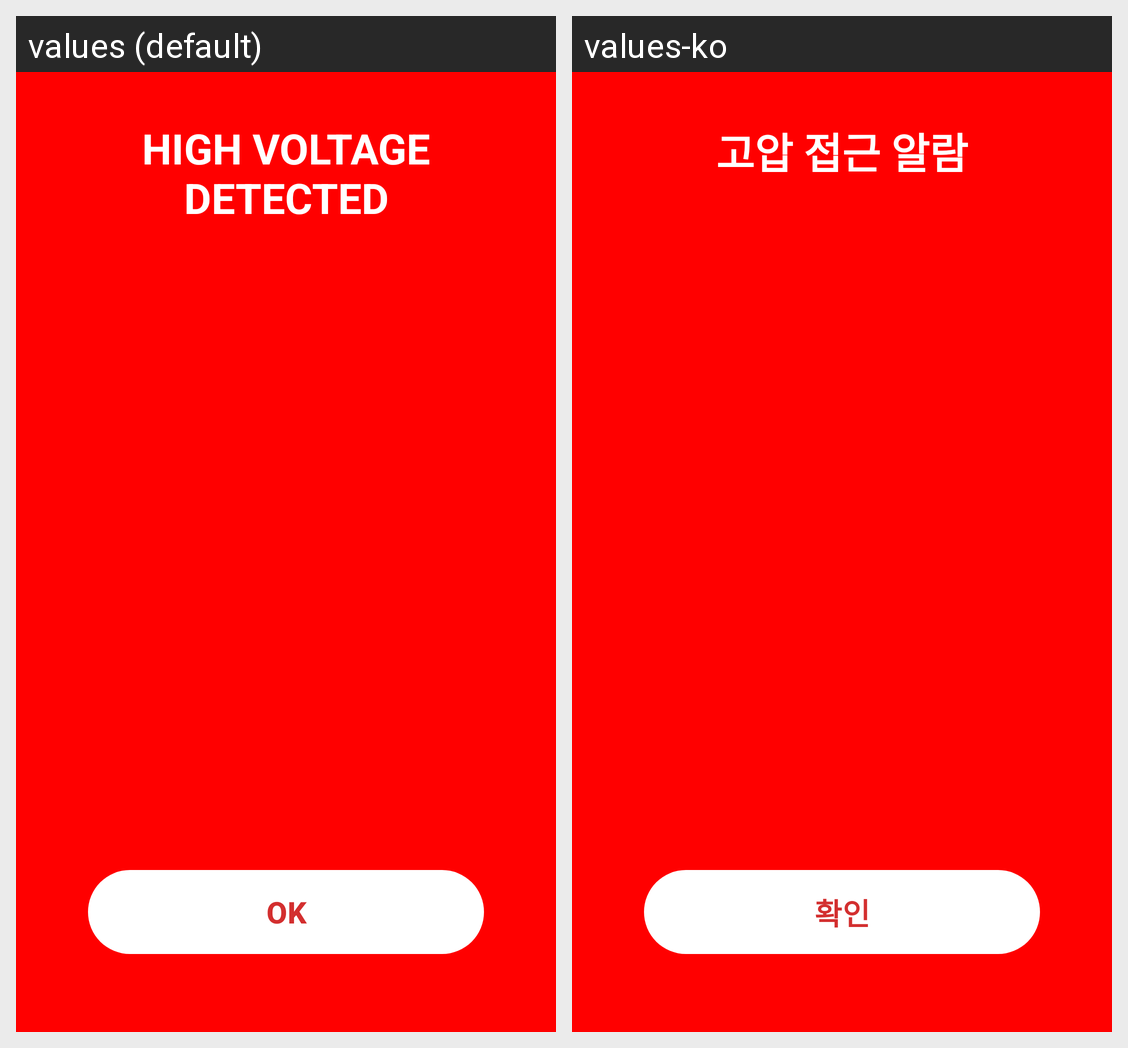

Locale-by-locale string values for the Android screen shown in this grid:
Android screen res/layout/activity_alert.xml rendered under 2 locales, left to right: values (default), values-ko. Device: Nexus 5 (rendered at 1080×1920; each locale shown at half size, 540×960, under a caption strip naming it); theme Theme.VoltageAlert.Alert.
Strings drawn on this screen, with the default value and each locale's value (text and hints the layout hard-codes, and strings that could not be matched under every locale, appear in the picture but are not listed):

alert_danger
  values: HIGH VOLTAGE DETECTED
  values-ko: 고압 접근 알람

alert_dismiss
  values: OK
  values-ko: 확인
